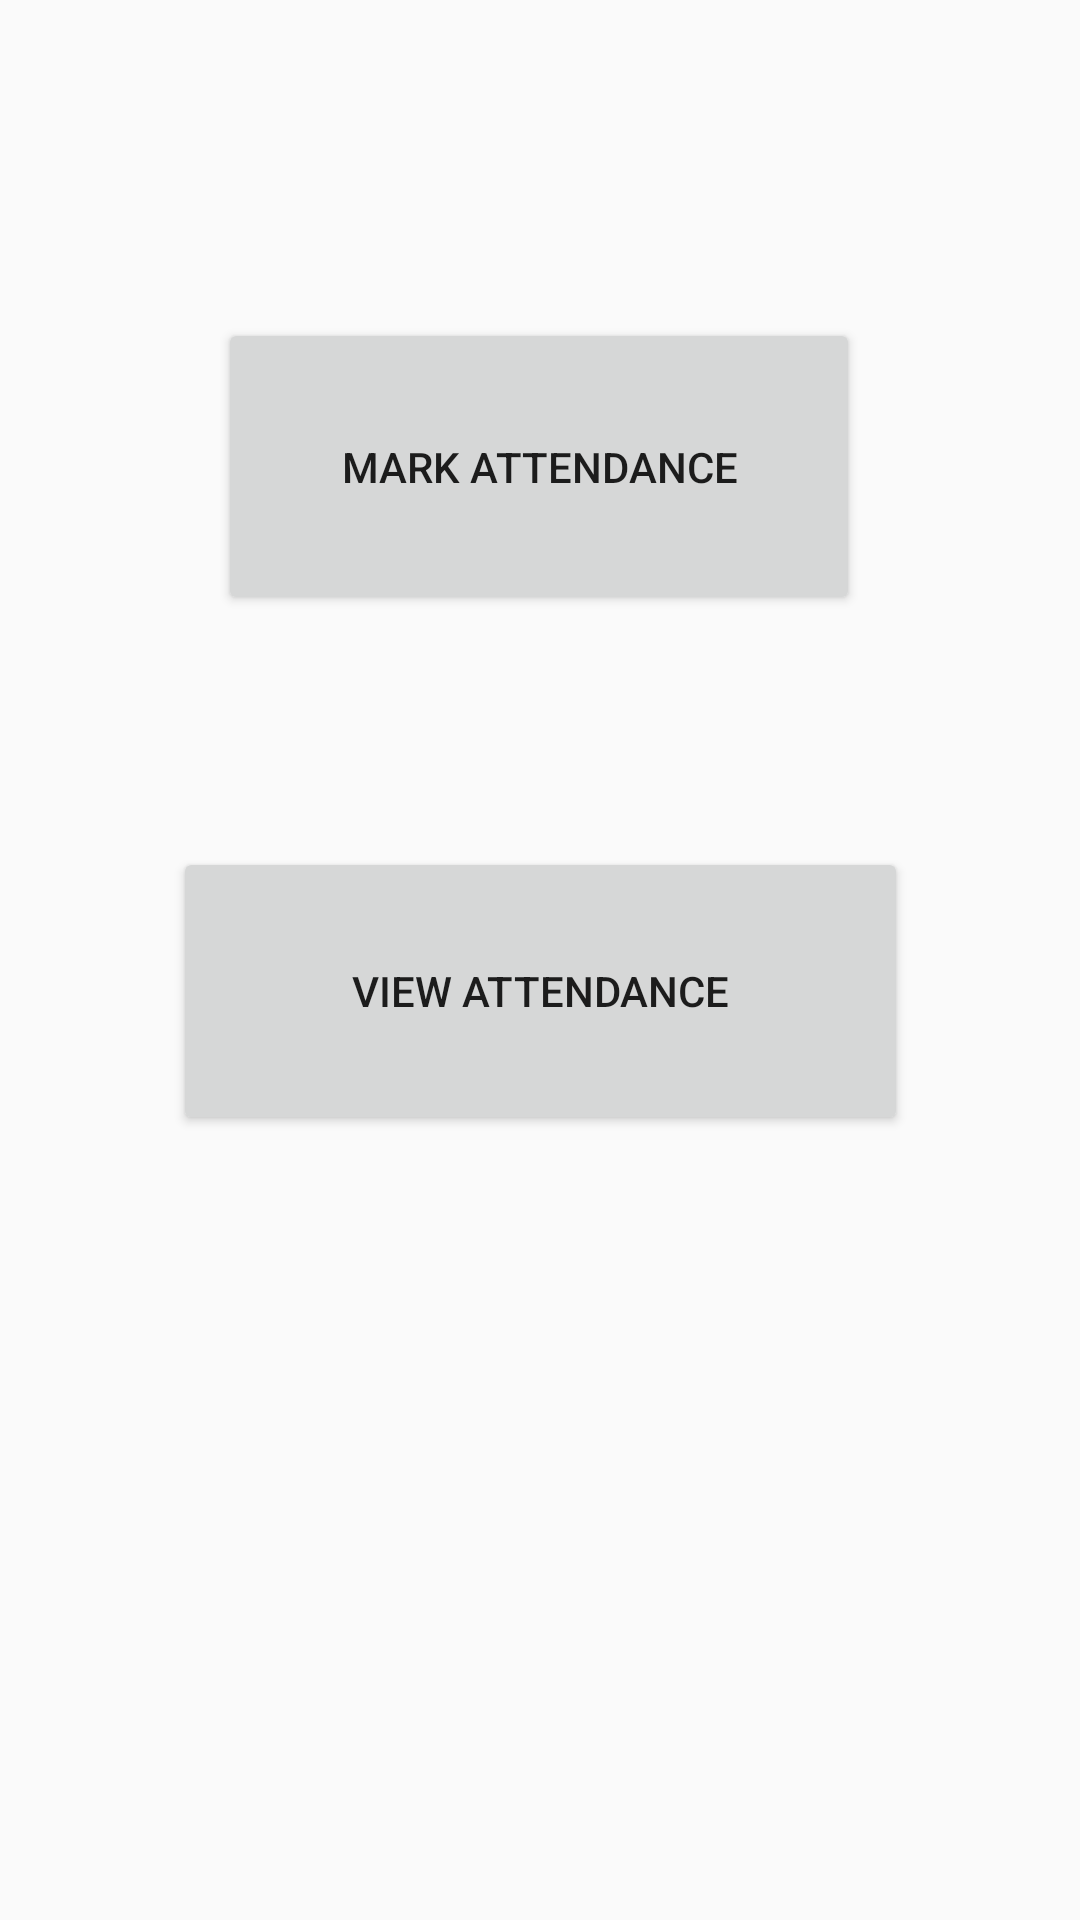

Produce the Android XML layout that renders to this screen, including the resource entries it uses.
<!-- AndroidManifest.xml: application theme Theme.AttendaceMS -->
<!-- res/layout/activity_student_panel.xml -->
<?xml version="1.0" encoding="utf-8"?>
<androidx.constraintlayout.widget.ConstraintLayout xmlns:android="http://schemas.android.com/apk/res/android"
    xmlns:app="http://schemas.android.com/apk/res-auto"
    xmlns:tools="http://schemas.android.com/tools"
    android:layout_width="match_parent"
    android:layout_height="match_parent"
    android:id="@+id/root_layout"
    tools:context=".activities.StudentModules.StudentPanel">

    <Button
        android:id="@+id/Mark"
        android:layout_width="214dp"
        android:layout_height="99dp"
        android:text="Mark Attendance"
        app:layout_constraintBottom_toBottomOf="parent"
        app:layout_constraintEnd_toEndOf="parent"
        app:layout_constraintHorizontal_bias="0.497"
        app:layout_constraintStart_toStartOf="parent"
        app:layout_constraintTop_toTopOf="parent"
        app:layout_constraintVertical_bias="0.196" />

    <Button
        android:id="@+id/ViewAttendance"
        android:layout_width="245dp"
        android:layout_height="96dp"
        android:text="View Attendance"
        app:layout_constraintBottom_toBottomOf="parent"
        app:layout_constraintEnd_toEndOf="parent"
        app:layout_constraintStart_toStartOf="parent"
        app:layout_constraintTop_toBottomOf="@+id/Mark"
        app:layout_constraintVertical_bias="0.228" />
</androidx.constraintlayout.widget.ConstraintLayout>
<!-- resources referenced by this layout -->
<resources>
  <style name="Theme.AttendaceMS" parent="Theme.AppCompat.Light.NoActionBar">
          
          <item name="colorPrimary">@color/purple_500</item>
          <item name="colorPrimaryVariant">@color/purple_700</item>
          <item name="colorOnPrimary">@color/white</item>
          
          <item name="colorSecondary">@color/teal_200</item>
          <item name="colorSecondaryVariant">@color/teal_700</item>
          <item name="colorOnSecondary">@color/black</item>
          
          <item name="android:statusBarColor" tools:targetApi="l">?attr/colorPrimaryVariant</item>
          
      </style>
  <!-- not gathered from this repository: default colours our renderer supplied (Android Studio template values) -->
  <color name="purple_500">#FF6200EE</color>
  <color name="purple_700">#FF3700B3</color>
  <color name="teal_200">#FF03DAC5</color>
  <color name="teal_700">#FF018786</color>
  <color name="black">#FF000000</color>
  <color name="white">#FFFFFFFF</color>
</resources>
